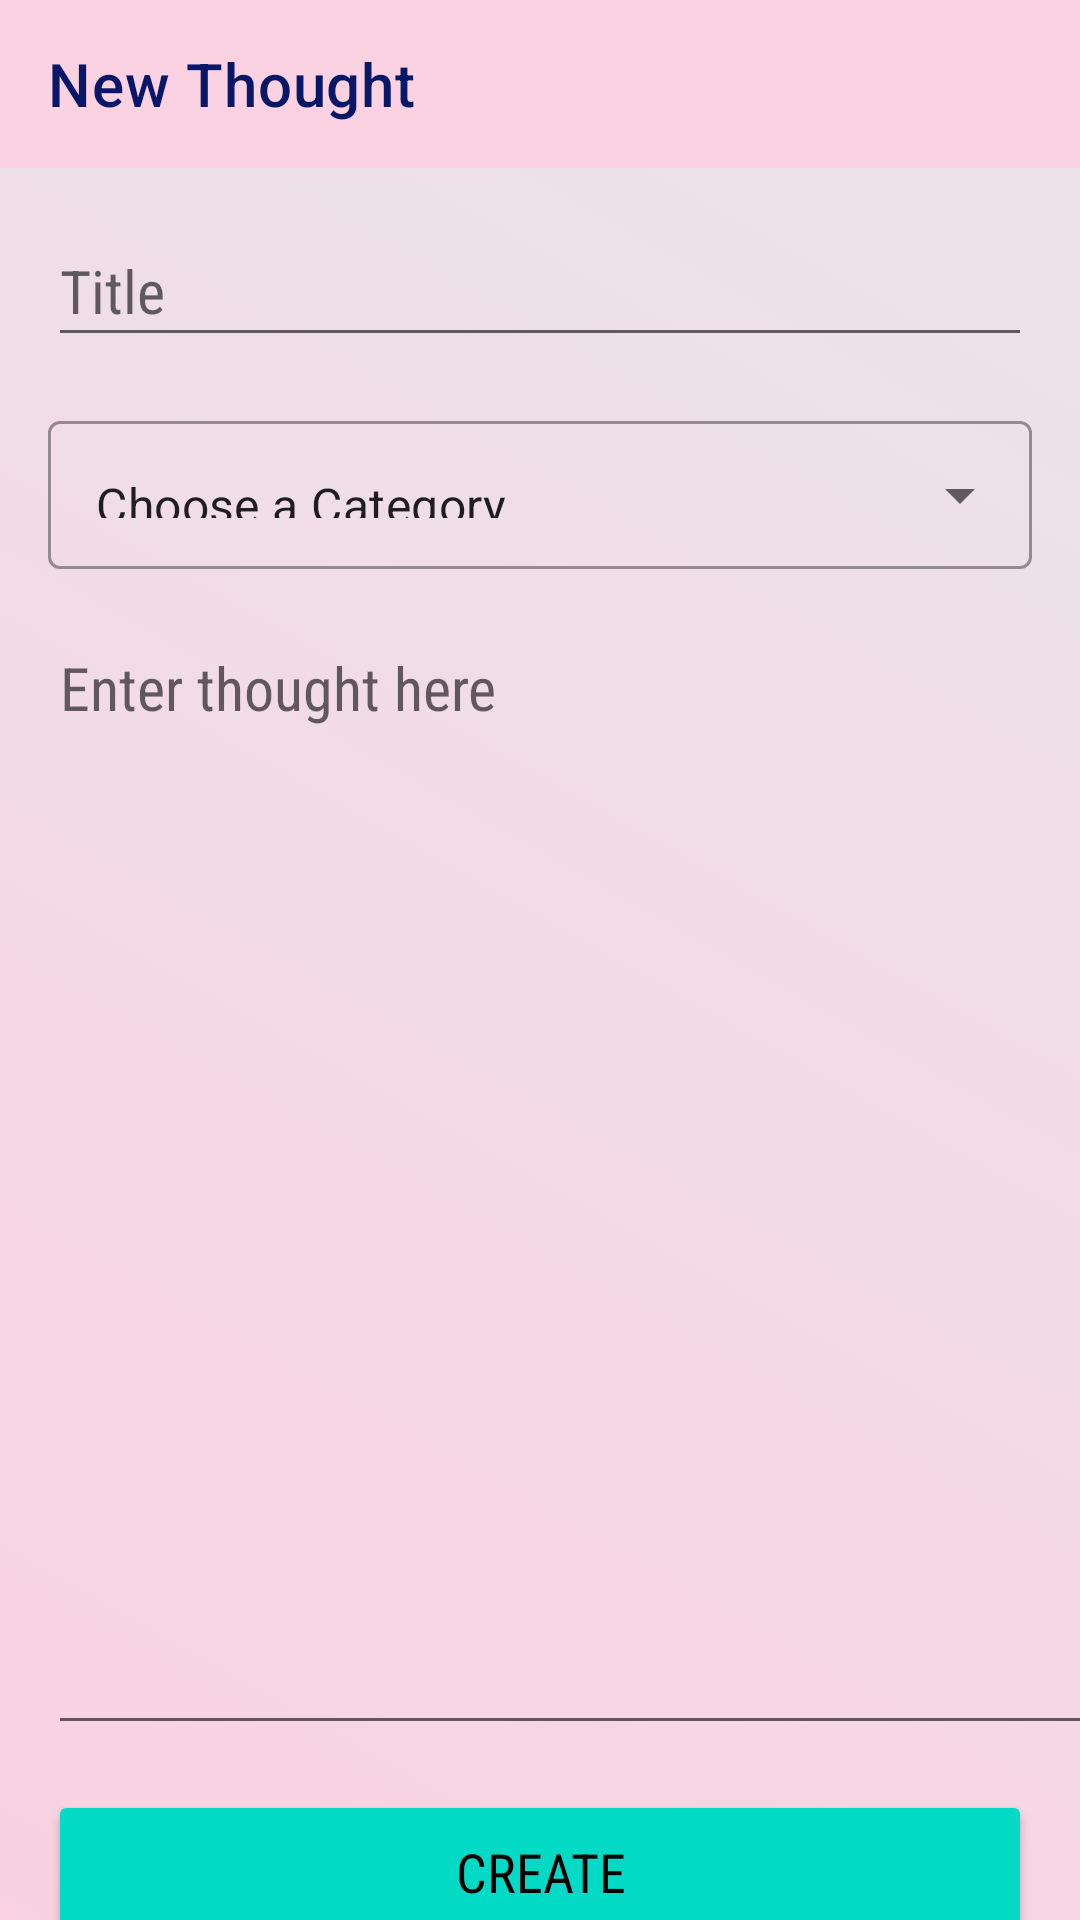

Here is an Android app screen rendered from its layout file. Give the layout XML and the strings, colors and styles it references.
<!-- AndroidManifest.xml: application theme Theme.ThoughtStreamApp -->
<!-- res/layout/activity_new_thought.xml -->
<?xml version="1.0" encoding="utf-8"?>
<androidx.constraintlayout.widget.ConstraintLayout xmlns:android="http://schemas.android.com/apk/res/android"
    xmlns:app="http://schemas.android.com/apk/res-auto"
    xmlns:tools="http://schemas.android.com/tools"
    android:background="@drawable/bg_gradient"
    android:layout_width="match_parent"
    android:layout_height="match_parent">

    <com.google.android.material.appbar.AppBarLayout
        android:id="@+id/appBarLayout4"
        android:layout_width="match_parent"
        android:layout_height="wrap_content"
        app:layout_constraintTop_toTopOf="parent">

        <androidx.appcompat.widget.Toolbar
            android:id="@+id/app_bar"
            android:layout_width="match_parent"
            android:layout_height="wrap_content"
            android:background="#fad2e1"
            app:title="@string/new_thought_btn_text"
            app:titleTextColor="#081768"></androidx.appcompat.widget.Toolbar>

    </com.google.android.material.appbar.AppBarLayout>

    <EditText
        android:id="@+id/editTextTitle"
        android:layout_width="0dp"
        android:layout_height="0dp"
        android:layout_marginStart="16dp"
        android:layout_marginTop="16dp"
        android:layout_marginEnd="16dp"
        android:fontFamily="sans-serif-condensed"
        android:hint="@string/title_hint"
        android:textSize="20sp"
        app:layout_constraintDimensionRatio="7:1"
        app:layout_constraintEnd_toEndOf="parent"
        app:layout_constraintStart_toStartOf="parent"
        app:layout_constraintTop_toBottomOf="@id/appBarLayout4" />



















    <com.google.android.material.textfield.TextInputLayout
        android:id="@+id/dropdown"
        style="@style/Widget.MaterialComponents.TextInputLayout.OutlinedBox.ExposedDropdownMenu"
        android:layout_width="0dp"
        android:layout_height="0dp"
        android:layout_marginTop="16dp"
        android:layout_marginEnd="16dp"
        android:layout_marginStart="16dp"
        app:layout_constraintDimensionRatio="6:1"
        app:layout_constraintLeft_toLeftOf="parent"
        app:layout_constraintRight_toRightOf="parent"
        app:layout_constraintTop_toBottomOf="@id/editTextTitle">

        <AutoCompleteTextView
            android:id="@+id/autoCompleteTextView"
            android:layout_width="match_parent"
            android:layout_height="match_parent"
            android:inputType="none"
            android:text="@string/choose_a_category_text"
            />

    </com.google.android.material.textfield.TextInputLayout>

    <EditText
        android:id="@+id/editTextMultiLineThought"
        style="@style/Widget.Design.TextInputLayout"
        android:layout_width="379dp"
        android:layout_height="376dp"
        android:layout_marginStart="16dp"
        android:layout_marginTop="16dp"
        android:layout_marginEnd="16dp"
        android:ems="10"
        android:fontFamily="sans-serif-condensed"
        android:gravity="start|top"
        android:hint="@string/enter_thought_text"
        android:inputType="textMultiLine"
        android:textSize="20sp"
        app:layout_constraintDimensionRatio="1:1"
        app:layout_constraintEnd_toEndOf="parent"
        app:layout_constraintHorizontal_bias="0.0"
        app:layout_constraintStart_toStartOf="parent"
        app:layout_constraintTop_toBottomOf="@id/dropdown" />

    <Button
        android:id="@+id/buttonCreate"
        android:layout_width="0dp"
        android:layout_height="0dp"
        android:layout_marginStart="16dp"
        android:layout_marginTop="15dp"
        android:layout_marginEnd="16dp"
        android:backgroundTint="?colorSecondary"
        android:cursorVisible="true"
        android:fontFamily="sans-serif-condensed"
        android:text="@string/create_text"
        android:textColor="?colorOnSecondary"
        android:textSize="18dp"
        app:cornerRadius="40dp"
        app:layout_constraintDimensionRatio="6:1"
        app:layout_constraintEnd_toEndOf="parent"
        app:layout_constraintStart_toStartOf="parent"
        app:layout_constraintTop_toBottomOf="@id/editTextMultiLineThought" />


</androidx.constraintlayout.widget.ConstraintLayout>
<!-- resources referenced by this layout -->
<resources>
  <!-- drawable bg_gradient (drawable) -->
  <?xml version="1.0" encoding="utf-8"?>
  <selector xmlns:android="http://schemas.android.com/apk/res/android">
  <item>
      <shape>
          <gradient android:angle="45" android:startColor="#fad2e1" android:endColor="#eae4e9" android:type="linear" />
      </shape>
  </item>
  </selector>
  <string name="choose_a_category_text">Choose a Category</string>
  <string name="create_text">Create</string>
  <string name="enter_thought_text">Enter thought here</string>
  <string name="new_thought_btn_text">New Thought</string>
  <string name="select_category_text">[Select a Category]</string>
  <string name="title_hint">Title</string>
  <style name="Theme.ThoughtStreamApp" parent="Theme.MaterialComponents.DayNight.NoActionBar">
          
          <item name="colorPrimary">@color/purple_500</item>
          <item name="colorPrimaryVariant">@color/purple_700</item>
          <item name="colorOnPrimary">@color/white</item>
          
          <item name="colorSecondary">@color/teal_200</item>
          <item name="colorSecondaryVariant">@color/teal_700</item>
          <item name="colorOnSecondary">@color/black</item>
          
          <item name="android:statusBarColor" tools:targetApi="l">?attr/colorPrimaryVariant</item>
          
          <item name="windowActionBar">false</item>
          <item name="windowNoTitle">true</item>
      </style>
  <!-- not gathered from this repository: default colours our renderer supplied (Android Studio template values) -->
  <color name="purple_500">#FF6200EE</color>
  <color name="purple_700">#FF3700B3</color>
  <color name="teal_200">#FF03DAC5</color>
  <color name="teal_700">#FF018786</color>
  <color name="black">#FF000000</color>
  <color name="white">#FFFFFFFF</color>
</resources>
